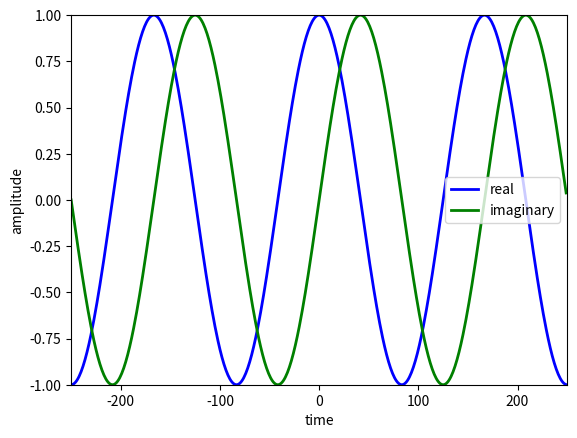

Source code (Python):
import matplotlib.pyplot as plt
import numpy as np

N = 500
k = 3
plt.figure(1)

s = np.exp(1j*2*np.pi*k/N*np.arange(-N/2, N/2))
plt.plot(np.arange(-N/2, N/2), np.real(s), 'b', lw=2, label="real")
plt.plot(np.arange(-N/2, N/2), np.imag(s),'g', lw=2, label="imaginary")
plt.xlabel('time')
plt.ylabel('amplitude')
plt.axis([-N/2,N/2,-1,1])
plt.legend()
plt.show()